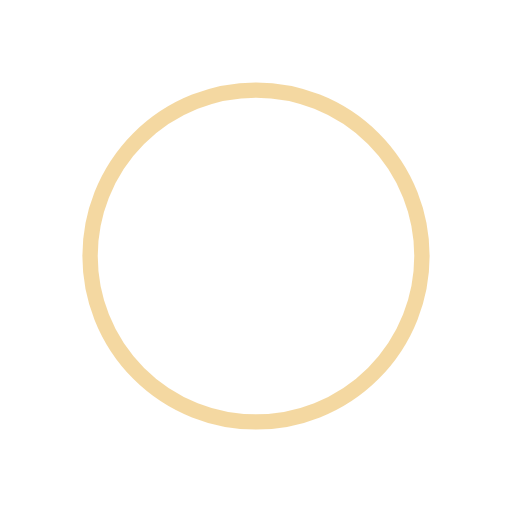
t = 0.00 s
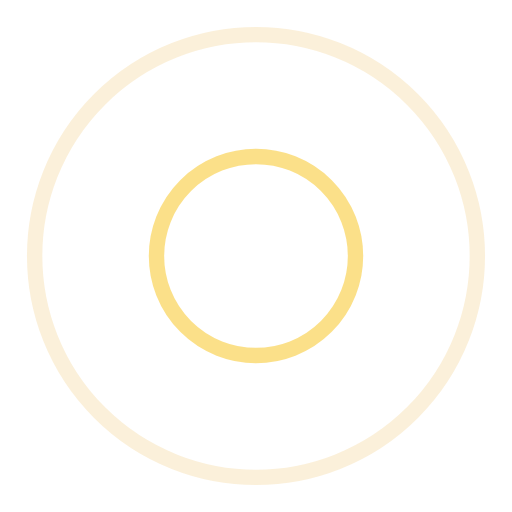
t = 0.60 s
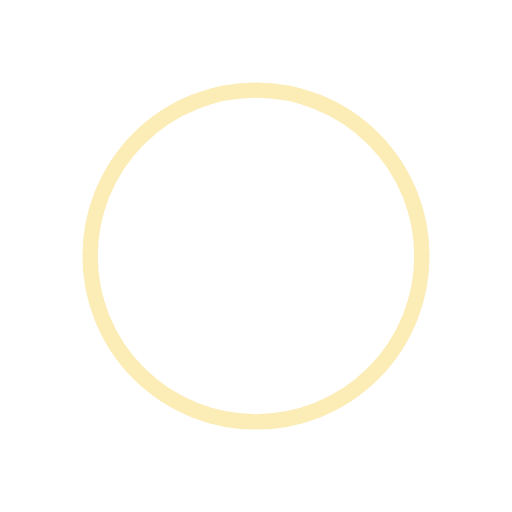
t = 1.19 s
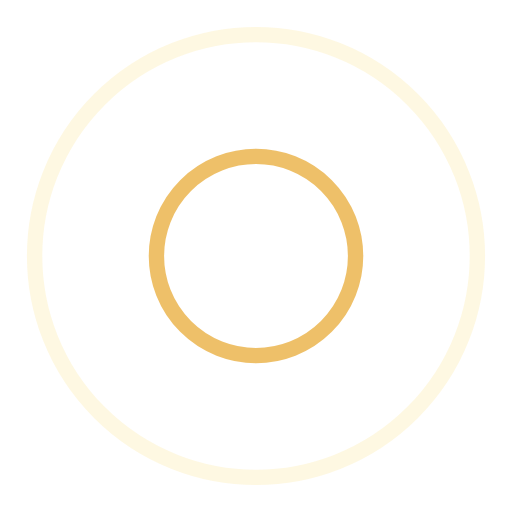
t = 1.79 s

The animated SVG that drew these frames (rendered in a browser with its animation timeline set to each time). Animation: 4 SMIL elements (animate=4); one cycle of 2.38 s, repeats indefinitely.

<?xml version="1.0" encoding="utf-8"?>
<svg xmlns="http://www.w3.org/2000/svg" xmlns:xlink="http://www.w3.org/1999/xlink" style="margin: auto; background: none; display: block; shape-rendering: auto;" width="94px" height="94px" viewBox="0 0 100 100" preserveAspectRatio="xMidYMid">
<circle cx="50" cy="50" r="0" fill="none" stroke="#eab145" stroke-width="3">
  <animate attributeName="r" repeatCount="indefinite" dur="2.380952380952381s" values="0;50" keyTimes="0;1" keySplines="0 0.2 0.8 1" calcMode="spline" begin="-1.1904761904761905s"></animate>
  <animate attributeName="opacity" repeatCount="indefinite" dur="2.380952380952381s" values="1;0" keyTimes="0;1" keySplines="0.2 0 0.8 1" calcMode="spline" begin="-1.1904761904761905s"></animate>
</circle>
<circle cx="50" cy="50" r="0" fill="none" stroke="#fad96d" stroke-width="3">
  <animate attributeName="r" repeatCount="indefinite" dur="2.380952380952381s" values="0;50" keyTimes="0;1" keySplines="0 0.2 0.8 1" calcMode="spline"></animate>
  <animate attributeName="opacity" repeatCount="indefinite" dur="2.380952380952381s" values="1;0" keyTimes="0;1" keySplines="0.2 0 0.8 1" calcMode="spline"></animate>
</circle>
<!-- [ldio] generated by https://loading.io/ --></svg>
